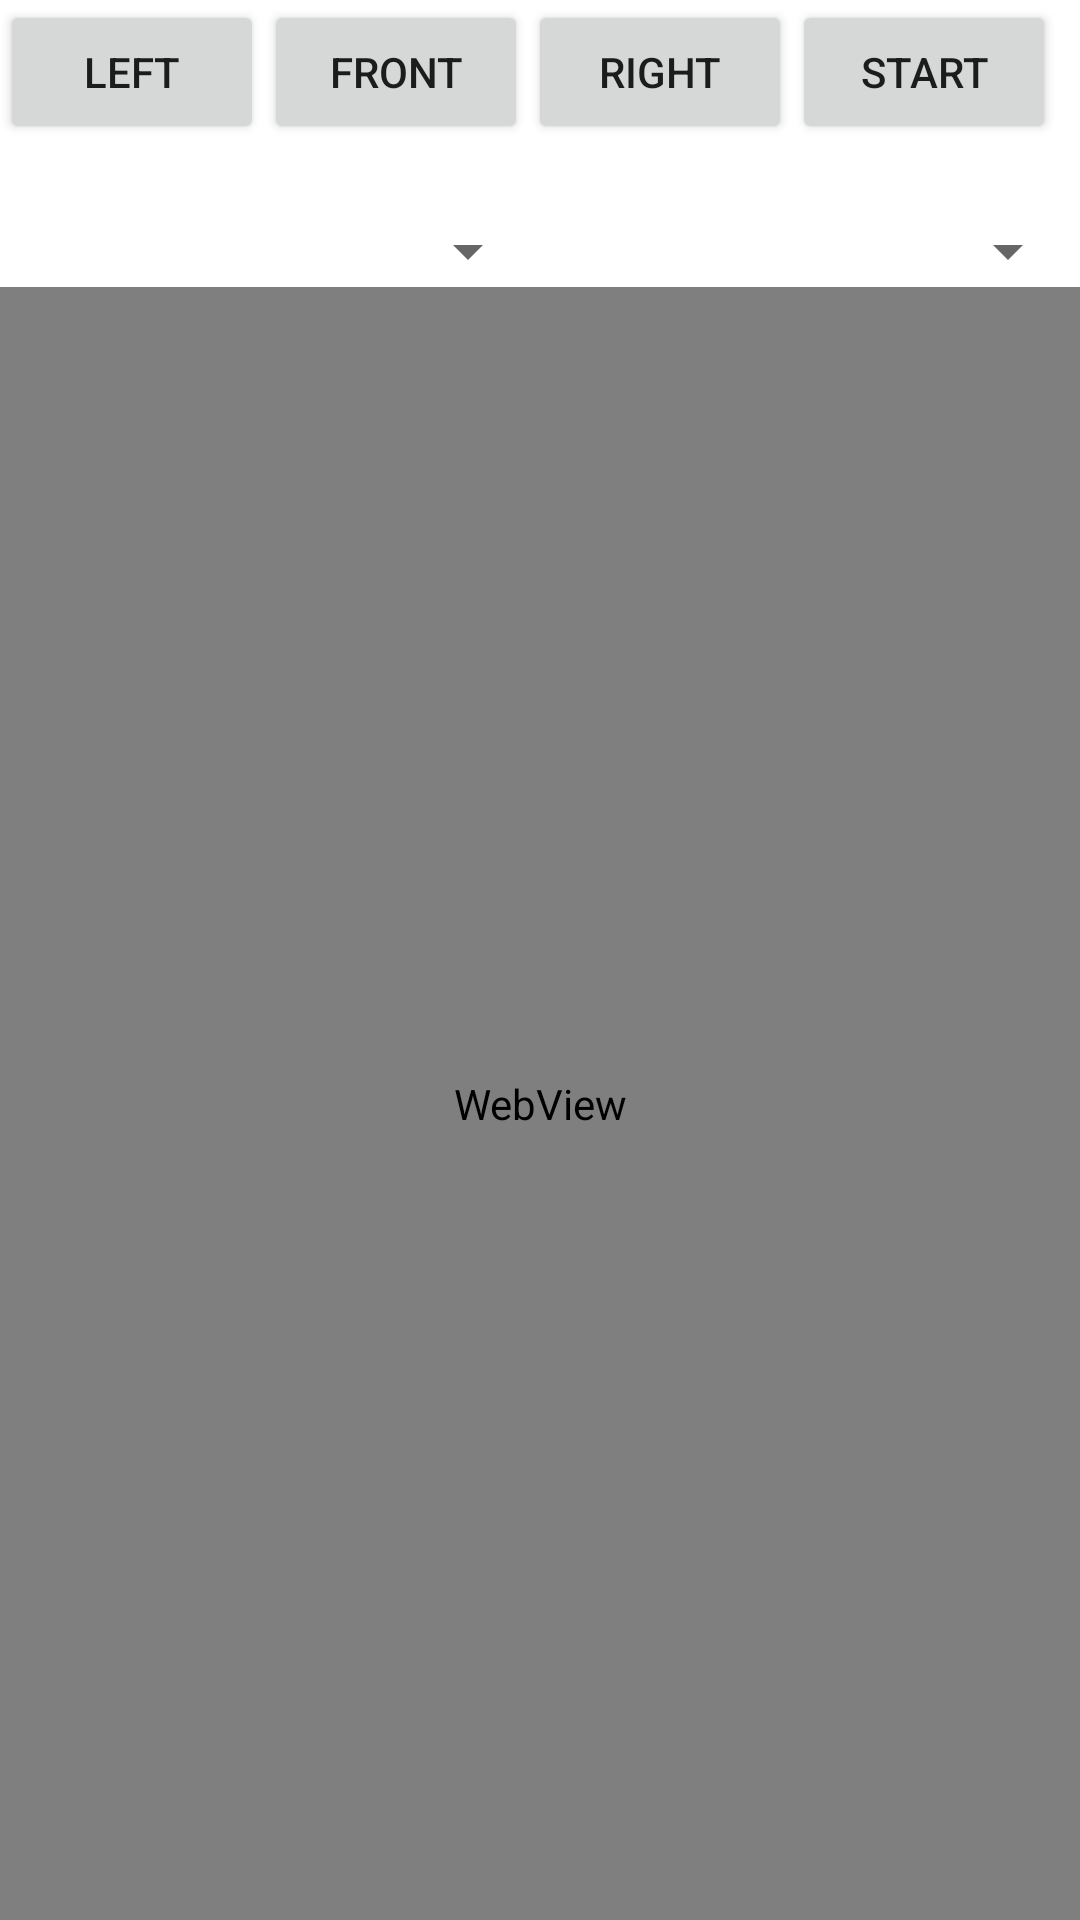

This screen was rendered from an Android layout file. Write that file and the resources it references.
<!-- AndroidManifest.xml: application theme Theme.ArduinoBluetooth -->
<!-- res/layout/activity_map.xml -->
<?xml version="1.0" encoding="utf-8"?>
<LinearLayout xmlns:android="http://schemas.android.com/apk/res/android"
    android:orientation="vertical"
    android:layout_width="fill_parent"
    android:layout_height="fill_parent">

    <LinearLayout
        android:orientation="horizontal"
        android:layout_width="match_parent"
        android:layout_height="wrap_content">

        <Button
            android:id="@+id/btnLeft"
            android:text="Left"
            android:layout_width="wrap_content"
            android:layout_height="wrap_content" />

        <Button
            android:id="@+id/btnFront"
            android:text="FRONT"
            android:layout_width="wrap_content"
            android:layout_height="wrap_content" />

        <Button
            android:id="@+id/btnRight"
            android:text="Right"
            android:layout_width="wrap_content"
            android:layout_height="wrap_content" />

        <Button
            android:id="@+id/btnStart"
            android:layout_width="wrap_content"
            android:layout_height="wrap_content"
            android:text="Start" />

        <Button
            android:id="@+id/btnUrl"
            android:layout_width="wrap_content"
            android:layout_height="wrap_content"
            android:text="URL" />

    </LinearLayout>

    <LinearLayout
        android:layout_width="fill_parent"
        android:layout_height="wrap_content"
        android:weightSum="2"
        android:orientation="horizontal">

        <Spinner
            android:id="@+id/spinnerStart"
            android:layout_width="0dp"
            android:layout_height="wrap_content"
            android:layout_weight="1" />

        <Spinner
            android:id="@+id/spinnerFinish"
            android:layout_width="0dp"
            android:layout_height="wrap_content"
            android:layout_weight="1" />

    </LinearLayout>

    <RelativeLayout
        android:layout_width="match_parent"
        android:layout_height="match_parent">

        <TextView
            android:id="@+id/txtResults"
            android:layout_width="match_parent"
            android:layout_height="match_parent" />

        <WebView
            android:id="@+id/wv_browser"
            android:layout_width="match_parent"
            android:layout_height="match_parent"
            android:layout_centerHorizontal="true" />

    </RelativeLayout>


</LinearLayout>
<!-- resources referenced by this layout -->
<resources>
  <style name="Theme.ArduinoBluetooth" parent="Theme.MaterialComponents.DayNight.DarkActionBar">
          
          <item name="colorPrimary">@color/purple_500</item>
          <item name="colorPrimaryVariant">@color/purple_700</item>
          <item name="colorOnPrimary">@color/white</item>
          
          <item name="colorSecondary">@color/teal_200</item>
          <item name="colorSecondaryVariant">@color/teal_700</item>
          <item name="colorOnSecondary">@color/black</item>
          
          <item name="android:statusBarColor" tools:targetApi="l">?attr/colorPrimaryVariant</item>
          
      </style>
  <color name="purple_500">#FF6200EE</color>
  <color name="purple_700">#FF3700B3</color>
  <color name="white">#FFFFFFFF</color>
  <color name="teal_200">#FF03DAC5</color>
  <color name="teal_700">#FF018786</color>
  <color name="black">#FF000000</color>
</resources>
